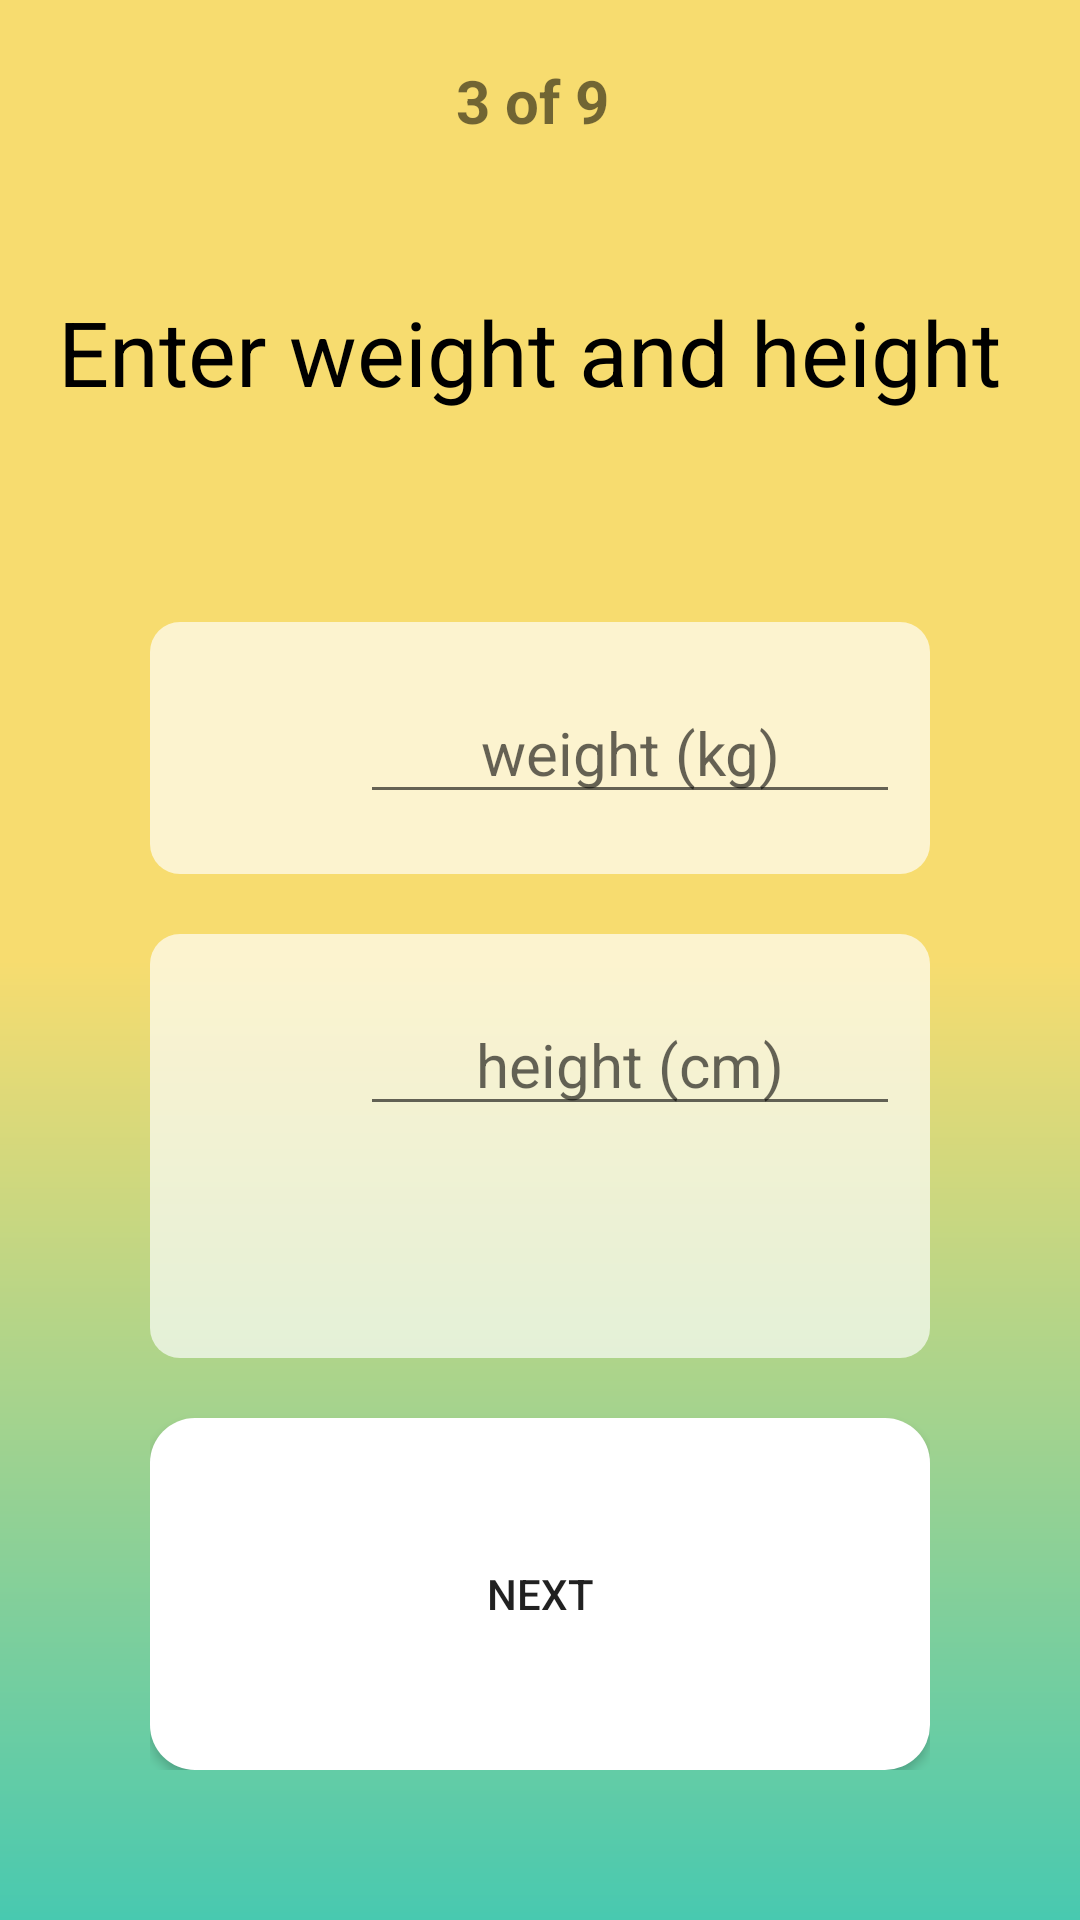

Here is an Android app screen rendered from its layout file. Give the layout XML and the strings, colors and styles it references.
<!-- AndroidManifest.xml: activity theme AppTheme -->
<!-- res/layout/activity_question3.xml -->
<?xml version="1.0" encoding="utf-8"?>
<LinearLayout xmlns:android="http://schemas.android.com/apk/res/android"
    xmlns:app="http://schemas.android.com/apk/res-auto"
    xmlns:tools="http://schemas.android.com/tools"
    android:layout_width="match_parent"
    android:layout_height="match_parent"
    tools:context="com.example.mindmie.androiddemo.Question1Activity"
    android:orientation="vertical"
    android:background="@drawable/questionnair_bg">
    <TextView
        android:layout_width="match_parent"
        android:layout_height="wrap_content"
        android:textAlignment="center"
        android:textSize="20sp"
        android:textStyle="bold"
        android:layout_marginTop="20dp"
        android:text="3 of 9 "/>

    <LinearLayout
        android:layout_width="match_parent"
        android:layout_height="wrap_content"
        android:layout_marginTop="50dp">
        <TextView
            android:layout_width="match_parent"
            android:layout_height="wrap_content"
            android:text="Enter weight and height "
            android:layout_marginLeft="20dp"
            android:layout_marginRight="20dp"
            android:textAlignment="center"
            android:textColor="#000"
            android:textSize="30sp"/>
    </LinearLayout>

    <LinearLayout
        android:layout_width="match_parent"
        android:layout_height="match_parent"
        android:layout_marginBottom="50dp"
        android:layout_marginLeft="50dp"
        android:layout_marginRight="50dp"
        android:layout_marginTop="50dp"
        android:orientation="vertical"
        android:layout_weight="1">
        <LinearLayout
        android:layout_width="match_parent"
        android:layout_height="wrap_content"
        android:background="@drawable/shape_round"
        android:layout_marginTop="20dp"
        android:orientation="horizontal">
        <ImageView
            android:layout_width="120dp"
            android:layout_height="60dp"
            android:layout_marginLeft="10dp"
            android:layout_marginRight="10dp"
            android:layout_marginTop="10dp"
            android:layout_weight="0.5"
            android:src="@drawable/weight" />
        <EditText
            android:id="@+id/et_weight"
            android:layout_weight="0.5"
            android:layout_width="match_parent"
            android:layout_height="wrap_content"
            android:layout_marginBottom="20dp"
            android:layout_marginRight="10dp"
            android:layout_marginTop="20dp"
            android:inputType="number"
            android:hint="weight (kg)"
            android:textAlignment="center"
            android:textSize="20sp" />
    </LinearLayout>
        <LinearLayout
            android:layout_width="match_parent"
            android:layout_height="wrap_content"
            android:background="@drawable/shape_round"
            android:layout_marginTop="20dp"
            android:orientation="horizontal"
            android:layout_weight="1">
            <ImageView
                android:layout_width="120dp"
                android:layout_height="60dp"
                android:layout_marginLeft="10dp"
                android:layout_marginRight="10dp"
                android:layout_marginTop="10dp"
                android:layout_weight="0.5"
                android:src="@drawable/height" />
            <EditText
                android:id="@+id/et_height"
                android:layout_weight="0.5"
                android:layout_width="match_parent"
                android:layout_height="wrap_content"
                android:layout_marginBottom="20dp"
                android:layout_marginRight="10dp"
                android:layout_marginTop="20dp"
                android:inputType="number"
                android:hint="height (cm)"
                android:textAlignment="center"
                android:textSize="20sp" />
        </LinearLayout>
        <Button
            android:id="@+id/btn_next"
            android:layout_width="match_parent"
            android:layout_height="60dp"
            android:layout_marginTop="20dp"
            android:background="@drawable/btn_male_selector"
            android:text="NEXT"
            android:layout_weight="1"/>
    </LinearLayout>

</LinearLayout>
<!-- resources referenced by this layout -->
<resources>
  <!-- drawable btn_male_selector (drawable) -->
  <?xml version="1.0" encoding="utf-8"?>
  <selector xmlns:android="http://schemas.android.com/apk/res/android">
      
      <item   android:state_focused="true"
          android:state_pressed="false"
          android:drawable="@drawable/btn_male_hover"
          />
      
      <item   android:state_focused="true"
          android:state_pressed="true"
          android:drawable="@drawable/btn_male_hover"
          />
      
      <item   android:state_focused="false"
          android:state_pressed="true"
          android:drawable="@drawable/btn_male_hover"
          />
      
      <item   android:drawable="@drawable/btn_male_normal"/>
  
  </selector>
  <!-- drawable questionnair_bg (drawable) -->
  <?xml version="1.0" encoding="UTF-8"?>
  <shape xmlns:android="http://schemas.android.com/apk/res/android">
      
      <gradient   android:angle="270"
          android:startColor="@color/colorAccent"
          android:centerColor="@color/colorAccent"
          android:endColor="@color/colorPrimary"
          />
      
  
  </shape>
  <!-- drawable shape_round (drawable) -->
  <?xml version="1.0" encoding="utf-8"?>
  <shape xmlns:android="http://schemas.android.com/apk/res/android">
      <solid android:color="#afff"/>
      <corners android:radius="10dp"/>
  </shape>
  <style name="AppTheme" parent="Theme.AppCompat.Light.DarkActionBar">
          
          <item name="colorPrimary">@color/colorPrimary</item>
          <item name="colorPrimaryDark">@color/colorPrimaryDark</item>
          <item name="colorAccent">@color/colorAccent</item>
      </style>
  <!-- drawable btn_male_hover (drawable) -->
  <?xml version="1.0" encoding="UTF-8"?>
  <shape xmlns:android="http://schemas.android.com/apk/res/android">
      
      <gradient   android:angle="270"
          android:startColor="#D5F5E3"
          android:endColor="#D5F5E3"
          />
      
  
      <corners
          android:radius="15dp"/>
  </shape>
  <!-- drawable btn_male_normal (drawable) -->
  <?xml version="1.0" encoding="UTF-8"?>
  <shape xmlns:android="http://schemas.android.com/apk/res/android">
      
      <gradient   android:angle="270"
          android:startColor="#fff"
          android:endColor="#fff"
          />
      
  
      <corners
          android:radius="15dp"/>
  </shape>
  <color name="colorAccent">#F7DC6F</color>
  <color name="colorPrimary">#48C9B0</color>
  <color name="colorPrimaryDark">#138D75</color>
</resources>
